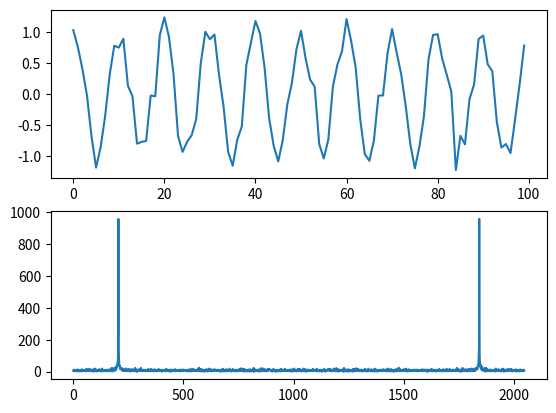

Source code (Python):
#傅里叶方法算周期!!!带噪音的图像都能算.


import numpy as np
import matplotlib.pyplot as plt
import numpy as np
 
fs = 100  # frequency: 100  Hz        #======这个是cos函数的周期也就是我们最后要求的东西., cos频率100, 也就是周期1/100. 下面采样频率 1000, 所以一个cos周期包含10个采样点. 所以我们最后计算应该得到10!!!!!!!!!!!!!!!
Fs = 1000 # sampling frequency: 1000 Hz  # 这个是采样率.
 
dt = 1/Fs # sampling period
N = 2048      # 总共有多少个点,.
 
T = N * dt # span
 
t = np.linspace(0, T, N, endpoint = False) # time
data = np.cos(2 * np.pi * fs * t) + np.random.normal(scale = 0.2, size = len(t))
 
# data = np.random.randint(6, 10, 300)  # 生成随机数
X = np.fft.fft(data) # Discrete Fourier Transform by fft
X = np.abs(X)

plt.subplot(2, 1, 1)
plt.plot(data[:100])  #==========只画出前100个点.


plt.subplot(2, 1, 2)
plt.plot(X)

 
mean_X = np.mean(X)
distance = (X-mean_X) ** 2
mean_distance = np.mean(distance)   # 均值和方差.
frequency = [i for i in range(len(distance)) if distance[i] > 0.8 * mean_distance]  # 把X标准差数组里面大于他自己方差0.8倍的数据索引找出来.
 
length = len(X)
if len(frequency) > 2:
    if frequency[0] == 0:
        period = length // frequency[1]  # length个点中，完成了frequency[1]个周期
        if period >= 0.5 * length:
            print("none")
        print(period)
    else:
        period = length // frequency[1]     # length是总时间, frequcency是频率第一个高点.
        if period >= 0.5 * length: #周期大于长度一半的是不合法的!!!!!!!
            print("none")
        print(period)
else:
    print("none")
plt.savefig('傅里叶算周期.png')
print(1)